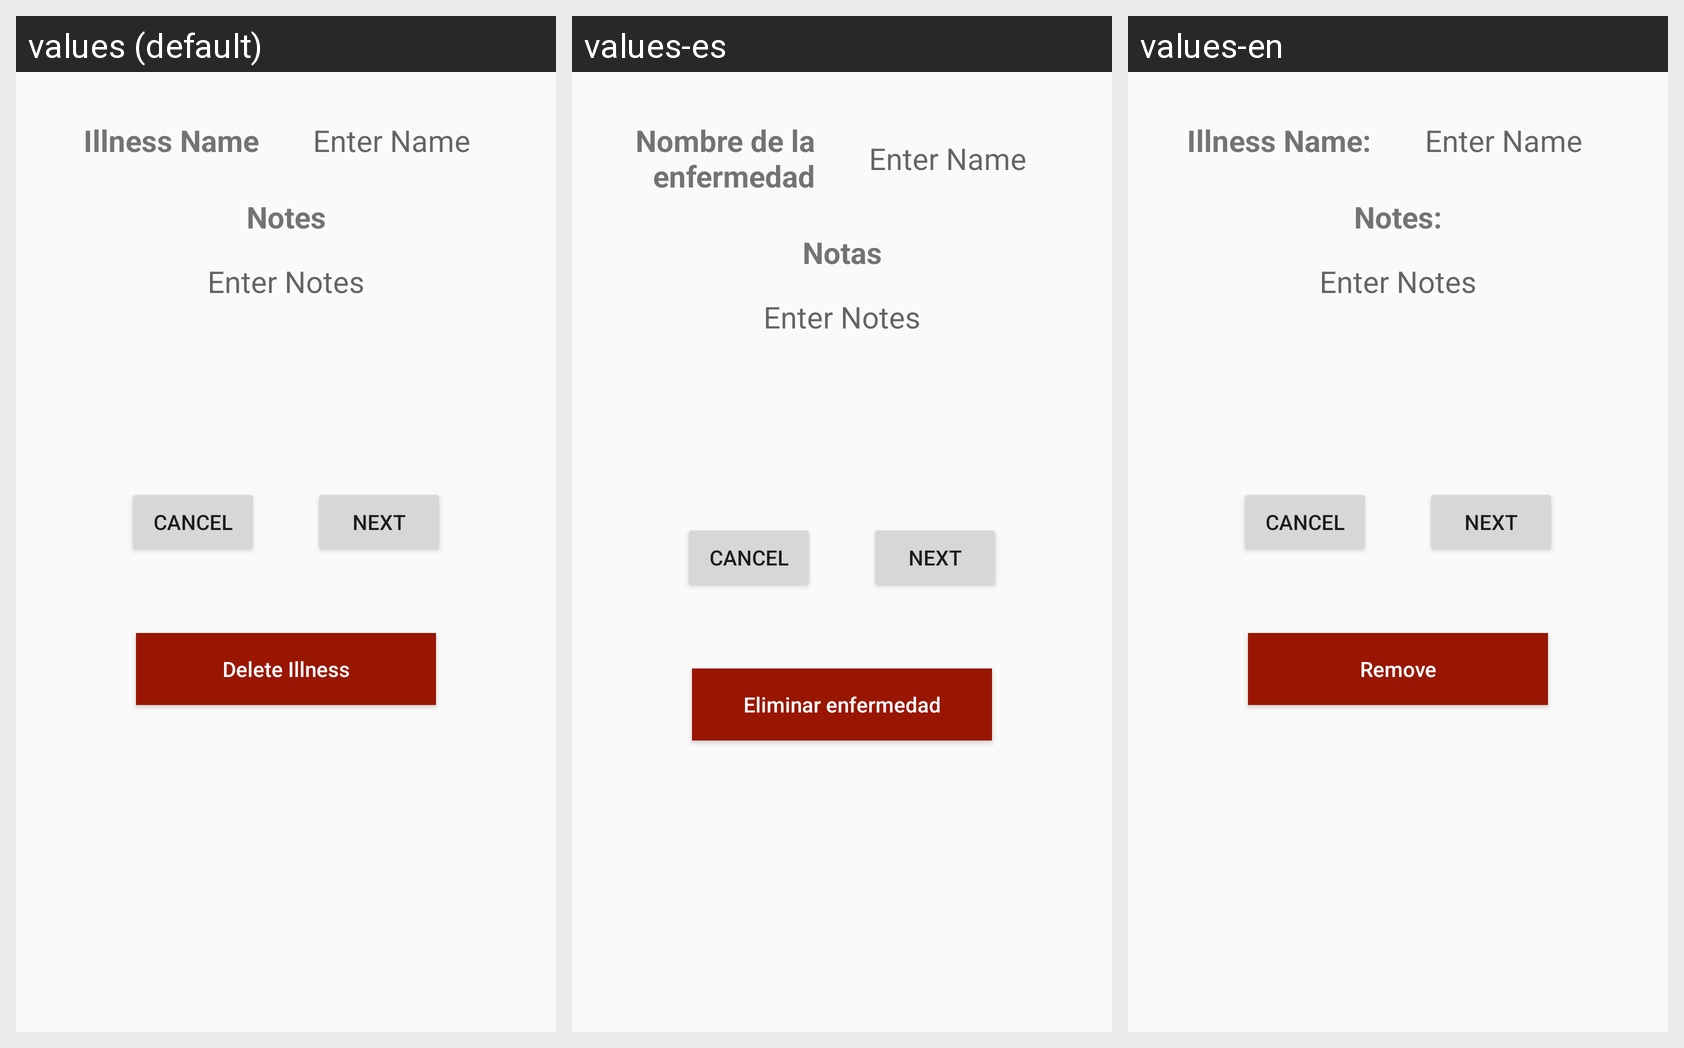

The same Android screen rendered under several of its app's locales, left to right. List the strings drawn on it with the default value and each locale's translation.
Android screen res/layout/activity_edit_illness_profile.xml rendered under 3 locales, left to right: values (default), values-es, values-en. Device: Nexus 5 (rendered at 1080×1920; each locale shown at half size, 540×960, under a caption strip naming it); theme AppTheme.
Strings drawn on this screen, with the default value and each locale's value (text and hints the layout hard-codes, and strings that could not be matched under every locale, appear in the picture but are not listed):

illness_profile_name
  values: Illness Name
  values-es: Nombre de la enfermedad
  values-en: Illness Name:

illness_profile_notes
  values: Notes
  values-es: Notas
  values-en: Notes:

IllnessProfile_RemoveButtonName
  values: Delete Illness
  values-es: Eliminar enfermedad
  values-en: Remove
